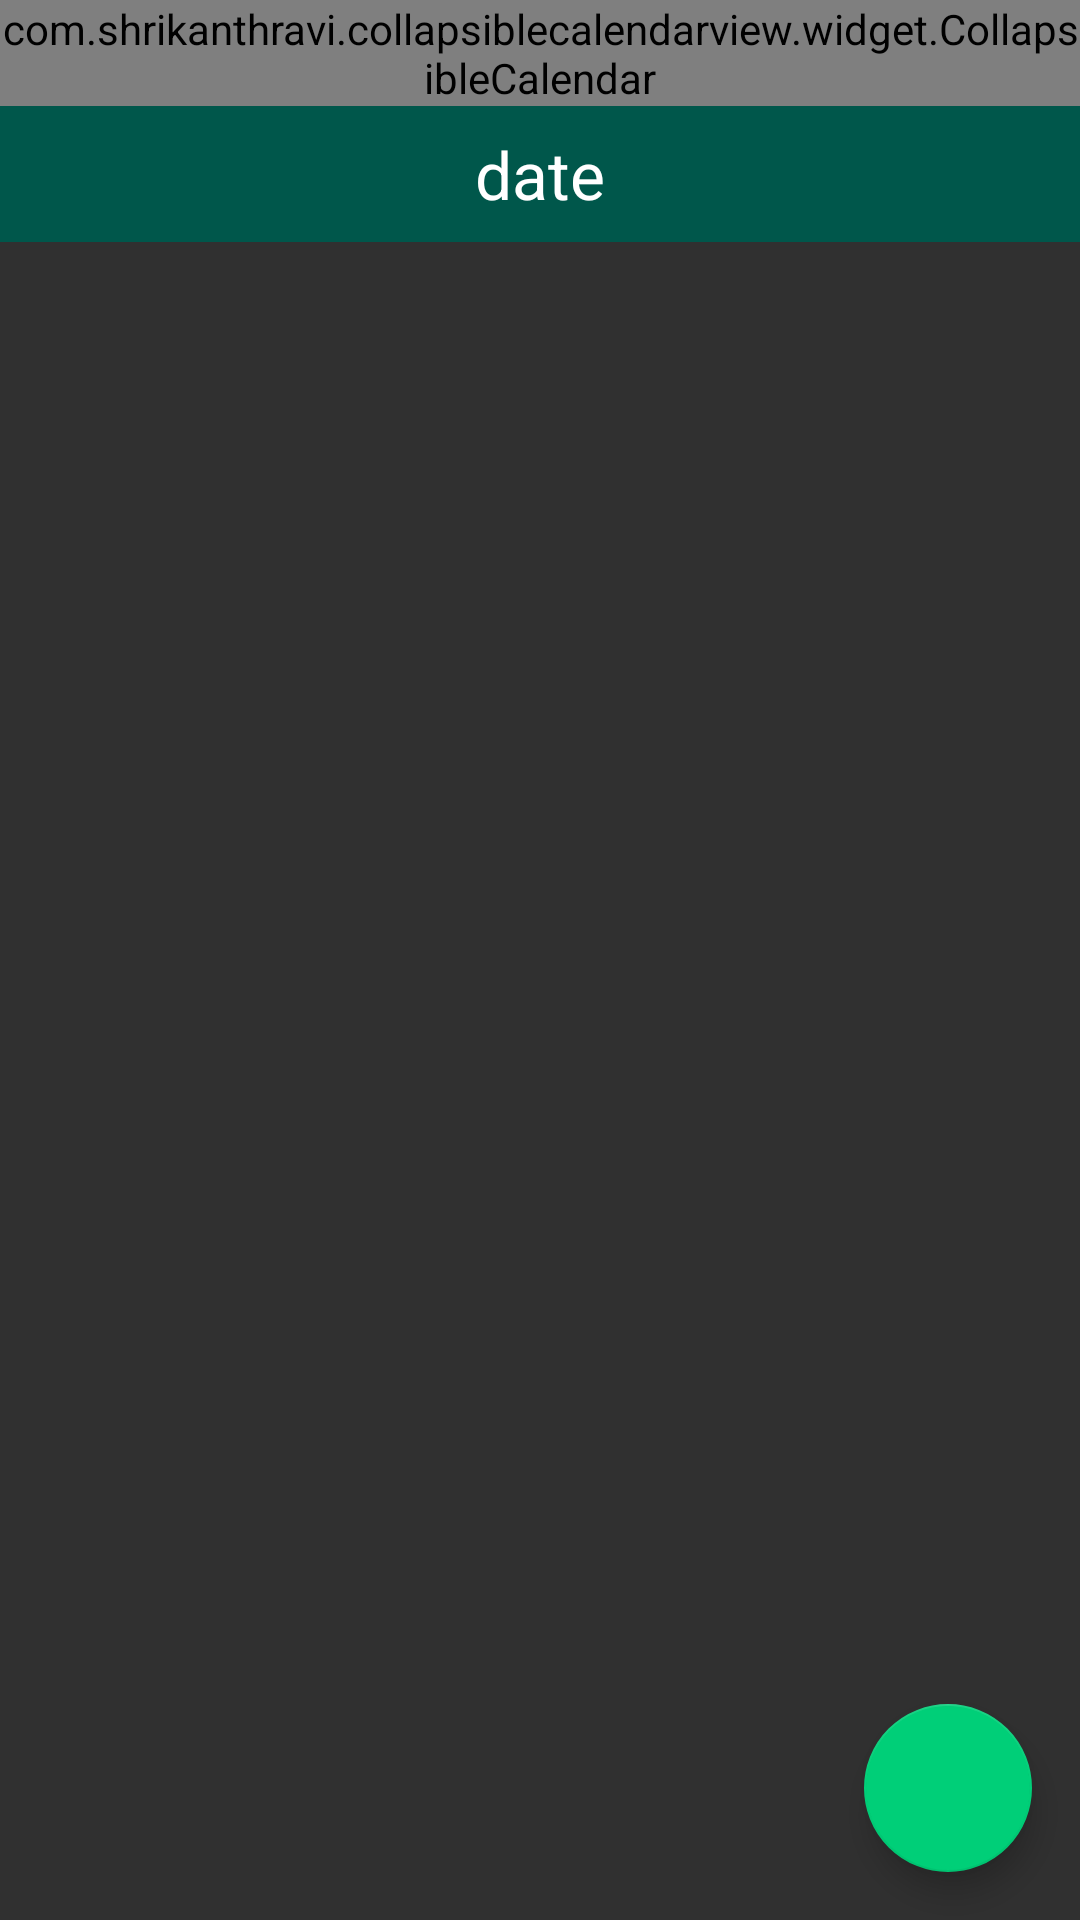

Write the Android layout XML for this screen, with the resource values it uses.
<!-- AndroidManifest.xml: application theme AppTheme -->
<!-- res/layout/fragment_calendar.xml -->
<?xml version="1.0" encoding="utf-8"?>
<LinearLayout xmlns:android="http://schemas.android.com/apk/res/android"
    xmlns:app="http://schemas.android.com/apk/res-auto"
    android:orientation="vertical"
    android:layout_width="match_parent"
    android:layout_height="match_parent">

    <com.shrikanthravi.collapsiblecalendarview.widget.CollapsibleCalendar
        android:id="@+id/collapsibleCalendarView"
        android:layout_width="match_parent"
        android:layout_height="wrap_content"
        app:primaryColor="@color/cardview_shadow_end_color"
        app:textColor="@android:color/white"
        app:selectedItem_textColor="@android:color/white"
        app:todayItem_textColor="@android:color/white"
        app:todayItem_background="@drawable/circle_green_stroke_background"
        app:selectedItem_background="@drawable/circle_green_solid_background"
        app:buttonLeft_drawableTintColor="@color/lightgreen"
        app:buttonRight_drawableTintColor="@color/lightgreen"
        app:expandIconColor="@color/lightgreen">
    </com.shrikanthravi.collapsiblecalendarview.widget.CollapsibleCalendar>

    <TextView
        android:id="@+id/display_selectedDate_textView"
        android:layout_width="match_parent"
        android:layout_height="wrap_content"
        android:text="date"
        android:padding="8dp"
        android:textAppearance="@style/TextAppearance.AppCompat.Large"
        android:textAlignment="center"
        android:background="@color/colorPrimaryDark"/>

    <android.support.design.widget.CoordinatorLayout
        android:layout_width="match_parent"
        android:layout_height="match_parent">

        <android.support.v7.widget.RecyclerView
            android:id="@+id/day_events_recyclerView"
            android:layout_width="match_parent"
            android:layout_height="match_parent" />

        <android.support.design.widget.FloatingActionButton
            android:id="@+id/add_event_button"
            android:layout_width="wrap_content"
            android:layout_height="wrap_content"
            android:layout_gravity="bottom|end"
            android:layout_margin="16dp"
            android:layout_marginBottom="16dp"
            android:src="@drawable/ic_events_add"
            android:background="@color/lightgreen"/>

    </android.support.design.widget.CoordinatorLayout>


</LinearLayout>
<!-- resources referenced by this layout -->
<resources>
  <color name="colorPrimaryDark">#00574B</color>
  <color name="lightgreen">#00cf78</color>
  <!-- drawable circle_green_solid_background (drawable) -->
  <?xml version="1.0" encoding="utf-8"?>
  <shape xmlns:android="http://schemas.android.com/apk/res/android">
  
      <solid
          android:color="@color/selected_day_green" />
      <corners
          android:radius="@dimen/day_circle_radius" />
  
  </shape>
  <!-- drawable circle_green_stroke_background (drawable) -->
  <?xml version="1.0" encoding="utf-8"?>
  <shape xmlns:android="http://schemas.android.com/apk/res/android">
  
      <stroke
          android:color="@color/selected_day_green"
          android:width="@dimen/day_circle_stroke_width" />
      <corners
          android:radius="@dimen/day_circle_radius" />
  
  </shape>
  <style name="AppTheme" parent="Theme.AppCompat.NoActionBar">
          
          <item name="colorPrimary">@color/colorPrimary</item>
          <item name="colorPrimaryDark">@color/colorPrimaryDark</item>
          <item name="colorAccent">@color/lightgreen</item>
      </style>
  <color name="selected_day_green">#33d993</color>
  <color name="colorPrimary">#008577</color>
</resources>
